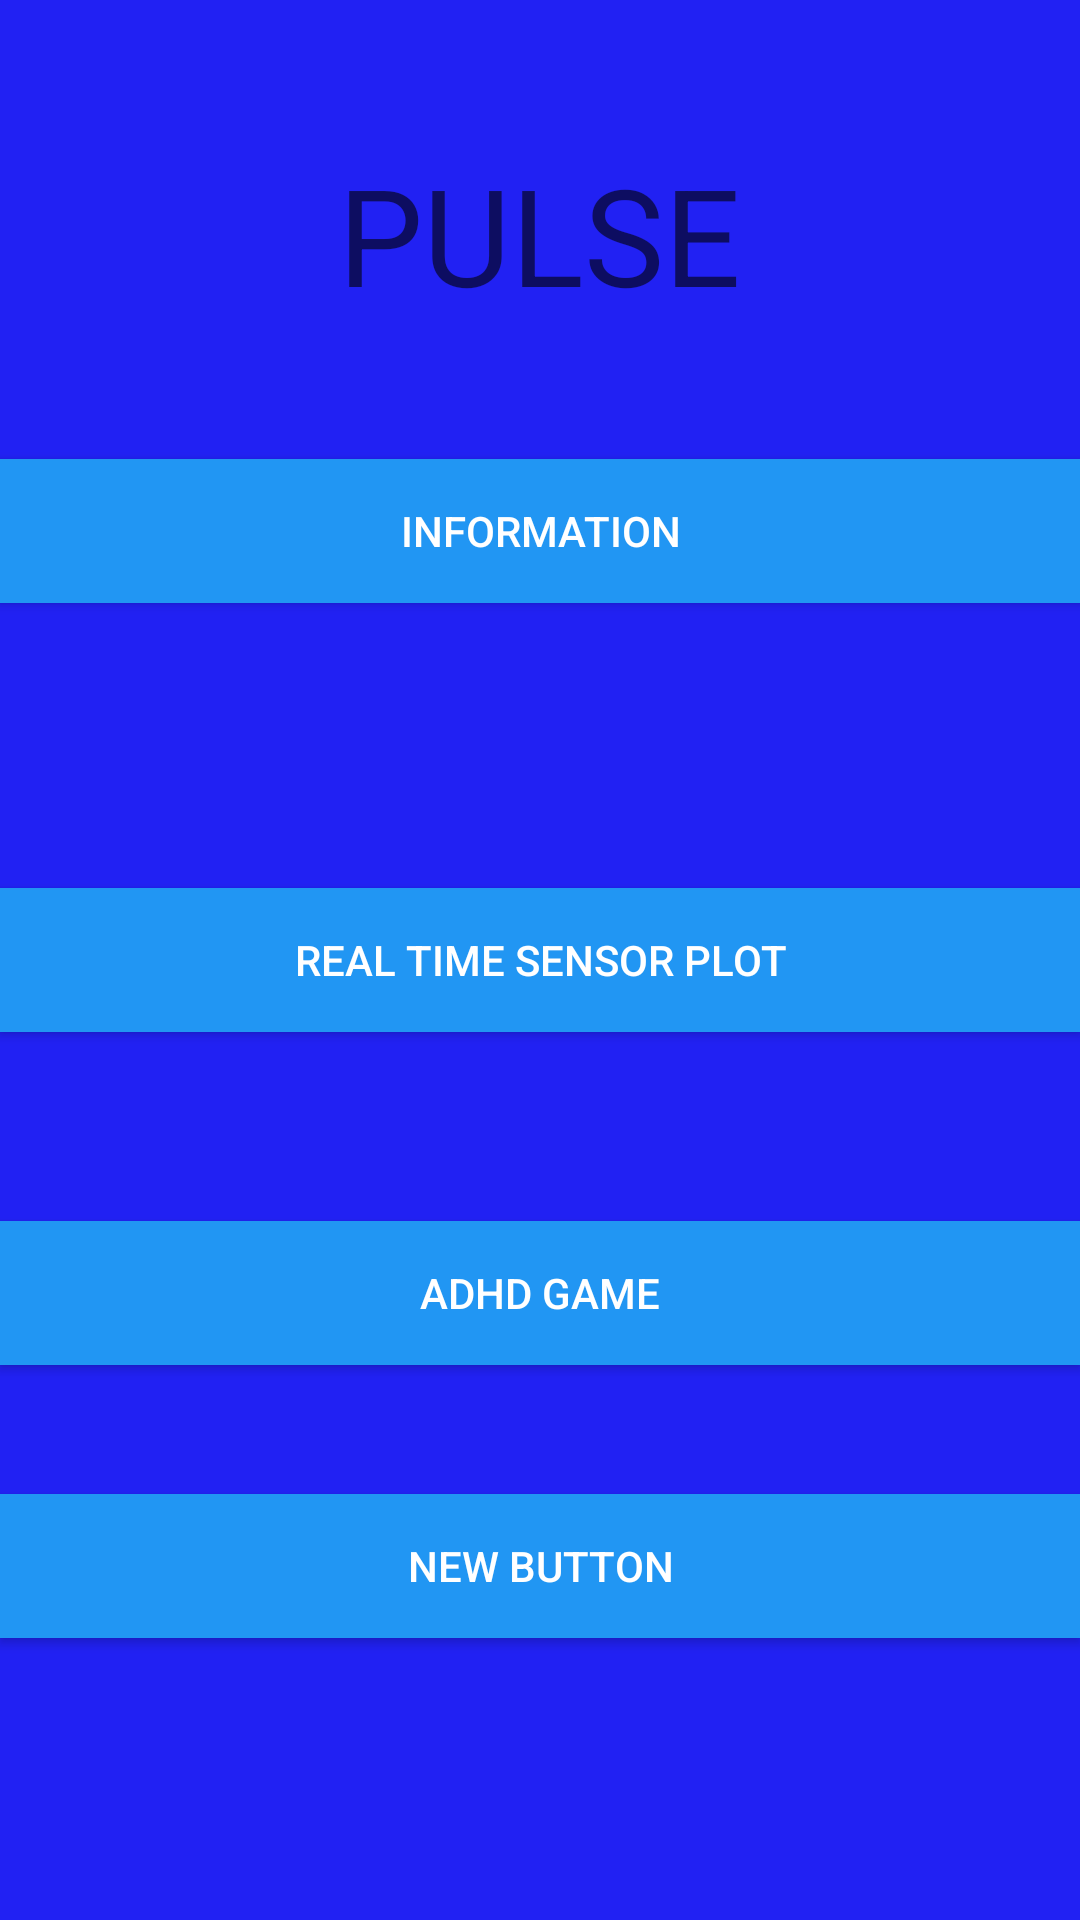

Android layout source for this screen:
<!-- AndroidManifest.xml: application theme AppTheme -->
<!-- res/layout/main_menu.xml -->
<?xml version="1.0" encoding="utf-8"?>
<RelativeLayout xmlns:android="http://schemas.android.com/apk/res/android"
    android:orientation="vertical" android:layout_width="match_parent"
    android:layout_height="match_parent"
    android:weightSum="1"
    android:background="#2121f3">

    <LinearLayout
        android:orientation="vertical"
        android:layout_width="match_parent"
        android:layout_height="wrap_content"
        android:id="@+id/linearLayout"></LinearLayout>

    <TextView
        android:layout_width="wrap_content"
        android:layout_height="wrap_content"
        android:textAppearance="?android:attr/textAppearanceLarge"
        android:text="PULSE"
        android:id="@+id/textView"
        style="@style/Base.TextAppearance.AppCompat.Display2"
        android:layout_marginTop="48dp"
        android:autoText="false"
        android:background="@color/abc_primary_text_material_dark"
        android:layout_below="@+id/linearLayout"
        android:layout_centerHorizontal="true" />

    <Button
        android:layout_width="wrap_content"
        android:layout_height="wrap_content"
        android:text="@string/info"
        android:id="@+id/button"
        android:background="#2196f3"
        android:layout_below="@+id/textView"
        android:layout_marginTop="45dp"
        android:layout_alignParentRight="true"
        android:layout_alignParentEnd="true"
        android:layout_alignParentLeft="true"
        android:layout_alignParentStart="true"
        android:textColor="#ffffff" />

    <Button
        android:layout_width="wrap_content"
        android:layout_height="wrap_content"
        android:text="@string/realtime"
        android:id="@+id/button2"
        android:background="#2196f3"
        android:layout_centerVertical="true"
        android:layout_alignParentLeft="true"
        android:layout_alignParentStart="true"
        android:layout_alignParentRight="true"
        android:layout_alignParentEnd="true"
        android:textColor="#ffffff"
        android:onClick="sendMessage"/>

    <Button
        android:layout_width="wrap_content"
        android:layout_height="wrap_content"
        android:text="ADHD GAME"
        android:id="@+id/button3"
        android:background="#2196f3"
        android:layout_below="@+id/button2"
        android:layout_marginTop="63dp"
        android:layout_alignParentRight="true"
        android:layout_alignParentEnd="true"
        android:layout_alignParentLeft="true"
        android:layout_alignParentStart="true"
        android:textColor="#ffffff" />

    <Button
        android:layout_width="wrap_content"
        android:layout_height="wrap_content"
        android:text="New Button"
        android:id="@+id/button4"
        android:layout_below="@+id/button3"
        android:layout_marginTop="43dp"
        android:layout_alignParentRight="true"
        android:layout_alignParentEnd="true"
        android:layout_alignParentLeft="true"
        android:layout_alignParentStart="true"
        android:background="#2196f3"
        android:textColor="#ffffff" />


</RelativeLayout>
<!-- resources referenced by this layout -->
<resources>
  <string name="info">Information</string>
  <string name="realtime">Real Time Sensor Plot</string>
  <style name="AppTheme" parent="Base.AppTheme">
  
      </style>
  <style name="Base.AppTheme" parent="Theme.AppCompat.Light.NoActionBar">
          <item name="colorPrimary">@color/md_indigo_500</item>
          <item name="colorPrimaryDark">@color/md_indigo_700</item>
          <item name="colorAccent">@color/md_pink_500</item>
          <item name="colorControlHighlight">@color/md_indigo_500_25</item>
          <item name="android:windowBackground">@color/md_white_1000</item>
      </style>
  <color name="md_indigo_500">#3f51b5</color>
  <color name="md_indigo_700">#303f9f</color>
  <color name="md_pink_500">#e91e63</color>
  <color name="md_indigo_500_25">#403f51b5</color>
  <color name="md_white_1000">#ffffff</color>
</resources>
